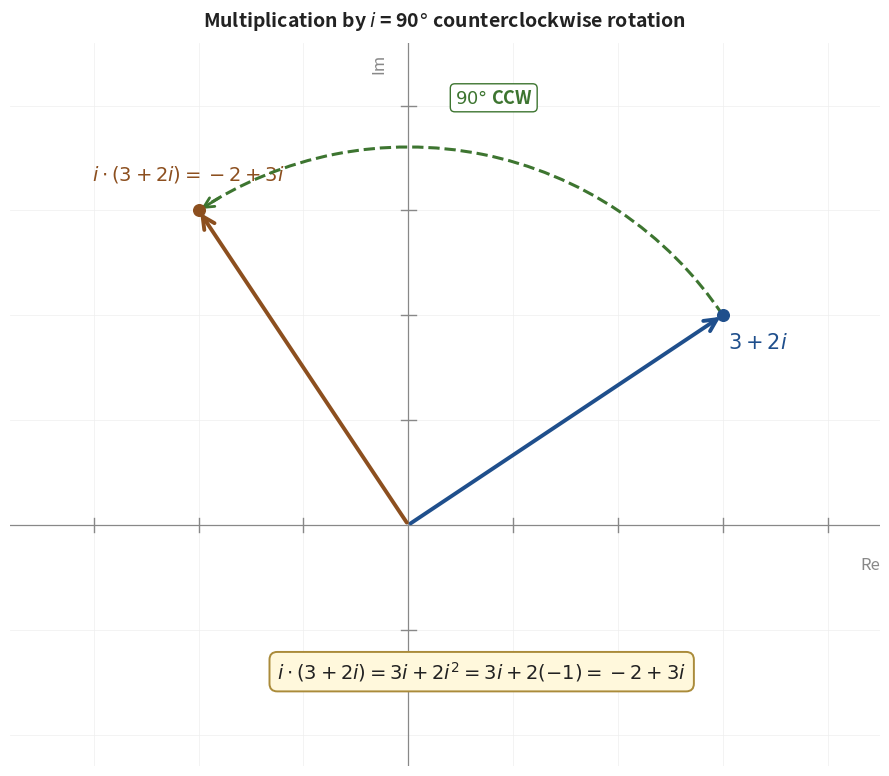

Write Python code to recreate this figure.
"""Generate cnf_fig2_mult_by_i.png — multiplication by i = 90 deg CCW rotation.

Show 3 + 2i (point (3, 2), blue vector) and i*(3 + 2i) = -2 + 3i (point (-2, 3),
orange vector). A curved arrow indicates the 90-degree counterclockwise rotation
from the first to the second. The annotation makes the rotation explicit.
"""
import matplotlib.pyplot as plt
import matplotlib.patches as mpatches
import numpy as np

BLUE_FACE, BLUE_EDGE = '#4a90e2', '#1f4f8c'
ORANGE_FACE, ORANGE_EDGE = '#e2924a', '#8c4f1f'
GREEN_EDGE = '#3d7530'
TEXT = '#222222'
MUTE = '#888888'

fig, ax = plt.subplots(figsize=(9, 8))

# Background grid.
for x in range(-4, 5):
    ax.axvline(x, color='#eeeeee', linewidth=0.5, zorder=0)
for y in range(-2, 5):
    ax.axhline(y, color='#eeeeee', linewidth=0.5, zorder=0)

# Axes.
ax.axhline(0, color=MUTE, linewidth=0.9, zorder=1)
ax.axvline(0, color=MUTE, linewidth=0.9, zorder=1)
ax.text(4.5, -0.30, "Re", fontsize=12, color=MUTE, ha='right', va='top')
ax.text(-0.20, 4.5, "Im", fontsize=12, color=MUTE, ha='right', va='top', rotation=90)

# Tick marks on real and imaginary axes.
for x in range(-3, 5):
    if x == 0: continue
    ax.plot([x, x], [-0.07, 0.07], color=MUTE, linewidth=1.0, zorder=2)
for y in range(-1, 5):
    if y == 0: continue
    ax.plot([-0.07, 0.07], [y, y], color=MUTE, linewidth=1.0, zorder=2)

# Original vector: 3 + 2i (blue).
ax.annotate('', xy=(3, 2), xytext=(0, 0),
            arrowprops=dict(arrowstyle='->', color=BLUE_EDGE, lw=2.8,
                            mutation_scale=22),
            zorder=4)
ax.scatter([3], [2], s=70, color=BLUE_EDGE, zorder=5)
ax.text(3.05, 1.85, r"$3 + 2i$", fontsize=15, color=BLUE_EDGE,
        ha='left', va='top', fontweight='bold')

# Rotated vector: -2 + 3i (orange).
ax.annotate('', xy=(-2, 3), xytext=(0, 0),
            arrowprops=dict(arrowstyle='->', color=ORANGE_EDGE, lw=2.8,
                            mutation_scale=22),
            zorder=4)
ax.scatter([-2], [3], s=70, color=ORANGE_EDGE, zorder=5)
ax.text(-2.10, 3.25, r"$i \cdot (3 + 2i) = -2 + 3i$",
        fontsize=14, color=ORANGE_EDGE,
        ha='center', va='bottom', fontweight='bold')

# Arc indicating the 90-degree rotation from (3,2) to (-2,3).
# Both points are on a circle of radius sqrt(13). The arc covers 90 deg
# CCW from the angle of (3,2) to the angle of (-2,3).
r = np.sqrt(13.0)
ang1 = np.degrees(np.arctan2(2, 3))   # ~ 33.7
ang2 = np.degrees(np.arctan2(3, -2))  # ~ 123.7
arc = mpatches.Arc((0, 0), 2 * r, 2 * r,
                   angle=0, theta1=ang1, theta2=ang2,
                   color=GREEN_EDGE, linewidth=2.2, linestyle='--', zorder=3)
ax.add_patch(arc)

# Arrow head on the arc near the end (just before ang2).
end_ang = np.radians(ang2 - 4)
tip_ang = np.radians(ang2)
ax.annotate('', xy=(r * np.cos(tip_ang), r * np.sin(tip_ang)),
            xytext=(r * np.cos(end_ang), r * np.sin(end_ang)),
            arrowprops=dict(arrowstyle='->', color=GREEN_EDGE,
                            lw=2.0, mutation_scale=18),
            zorder=4)

# Label the 90 deg.
mid_ang = np.radians((ang1 + ang2) / 2)
lx = (r + 0.55) * np.cos(mid_ang)
ly = (r + 0.55) * np.sin(mid_ang)
ax.text(lx, ly, r"$90\degree$ CCW", fontsize=13, color=GREEN_EDGE,
        ha='center', va='center', fontweight='bold',
        bbox=dict(boxstyle='round,pad=0.25',
                  facecolor='white', edgecolor=GREEN_EDGE, linewidth=1.0))

# Below-diagram derivation strip.
ax.text(0.7, -1.4,
        r"$i \cdot (3 + 2i) = 3i + 2i^2 = 3i + 2(-1) = -2 + 3i$",
        fontsize=14, color=TEXT, ha='center', va='center',
        bbox=dict(boxstyle='round,pad=0.4',
                  facecolor='#fff8dc',
                  edgecolor='#aa8b3a', linewidth=1.4))

ax.set_title(r"Multiplication by $i$ = 90$\degree$ counterclockwise rotation",
             fontsize=14, pad=12, color=TEXT, fontweight='bold')

ax.set_xlim(-3.8, 4.5)
ax.set_ylim(-2.3, 4.6)
ax.set_aspect('equal')
ax.axis('off')

plt.tight_layout()
plt.savefig('cnf_fig2_mult_by_i.png', dpi=220,
            bbox_inches='tight', facecolor='white')
plt.close()
print("Saved cnf_fig2_mult_by_i.png")
